Run: headless pygame with SDL's dummy video driver; simulated clock (each Clock.tick advances the game by its frame time, no real sleeping); random seed 0; keys injected as events and as key.get_pressed() state; no mouse input.
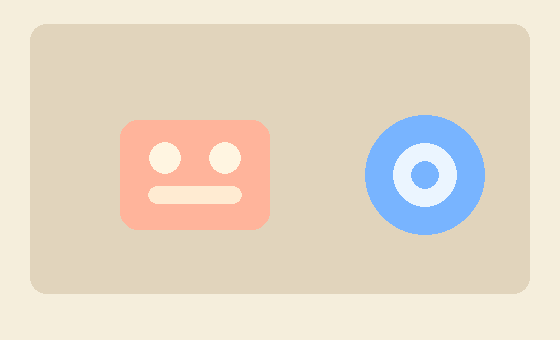
Frame 1 of 4 · flips 1–60 · no input
Frame 2 of 4 · flips 61–180 · tapped SPACE, RETURN · held RIGHT (→), D · screen unchanged from frame 1, image omitted
Frame 3 of 4 · flips 181–300 · held DOWN (↓), S · screen unchanged from frame 2, image omitted
Frame 4 of 4 · flips 301–420 · held LEFT (←), A, UP (↑), W · screen unchanged from frame 3, image omitted

The pygame program that drew these frames:

import sys
import pygame
from pygame.locals import QUIT

pygame.init()
SURFACE = pygame.display.set_mode((560, 340))
pygame.display.set_caption("week02 problem01")


def make_salmon_sticker():
    sticker = pygame.Surface((150, 110), pygame.SRCALPHA)
    pygame.draw.rect(sticker, (255, 180, 155), (0, 0, 150, 110), border_radius=18)
    pygame.draw.circle(sticker, (255, 245, 225), (45, 38), 16)
    pygame.draw.circle(sticker, (255, 245, 225), (105, 38), 16)
    pygame.draw.rect(sticker, (255, 235, 210), (28, 66, 94, 18), border_radius=9)
    return sticker


def make_blue_sticker():
    sticker = pygame.Surface((130, 130), pygame.SRCALPHA)
    pygame.draw.circle(sticker, (120, 180, 255), (65, 65), 60)
    pygame.draw.circle(sticker, (235, 245, 255), (65, 65), 32)
    pygame.draw.circle(sticker, (120, 180, 255), (65, 65), 14)
    return sticker


def main():
    salmon_sticker = make_salmon_sticker()
    blue_sticker = make_blue_sticker()

    while True:
        for event in pygame.event.get():
            if event.type == QUIT:
                pygame.quit()
                sys.exit()

        SURFACE.fill((245, 238, 220))
        pygame.draw.rect(SURFACE, (225, 212, 188), (30, 24, 500, 270), border_radius=16)
        SURFACE.blit(salmon_sticker, (120, 120))
        SURFACE.blit(blue_sticker, (360, 110))

        pygame.display.update()


if __name__ == "__main__":
    main()
